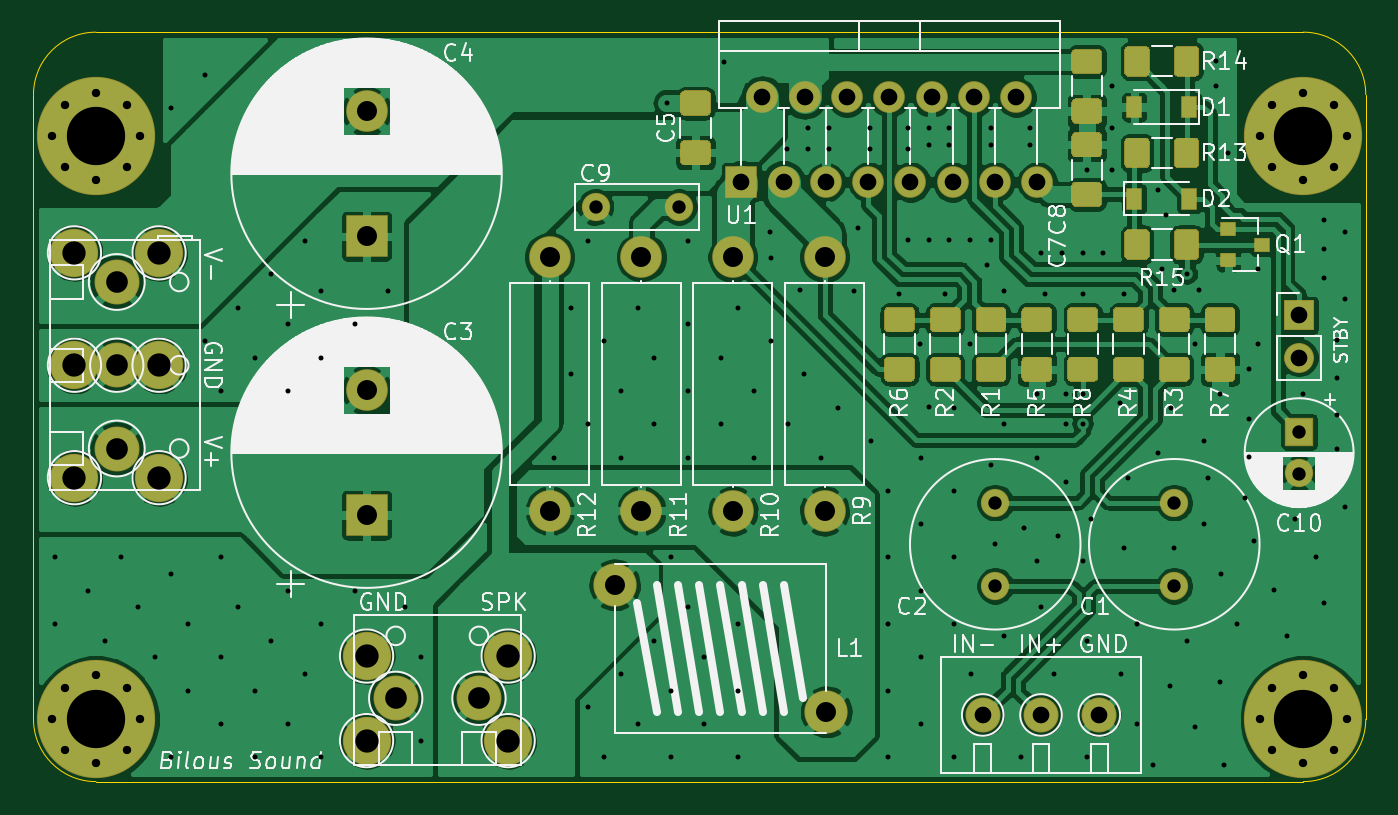
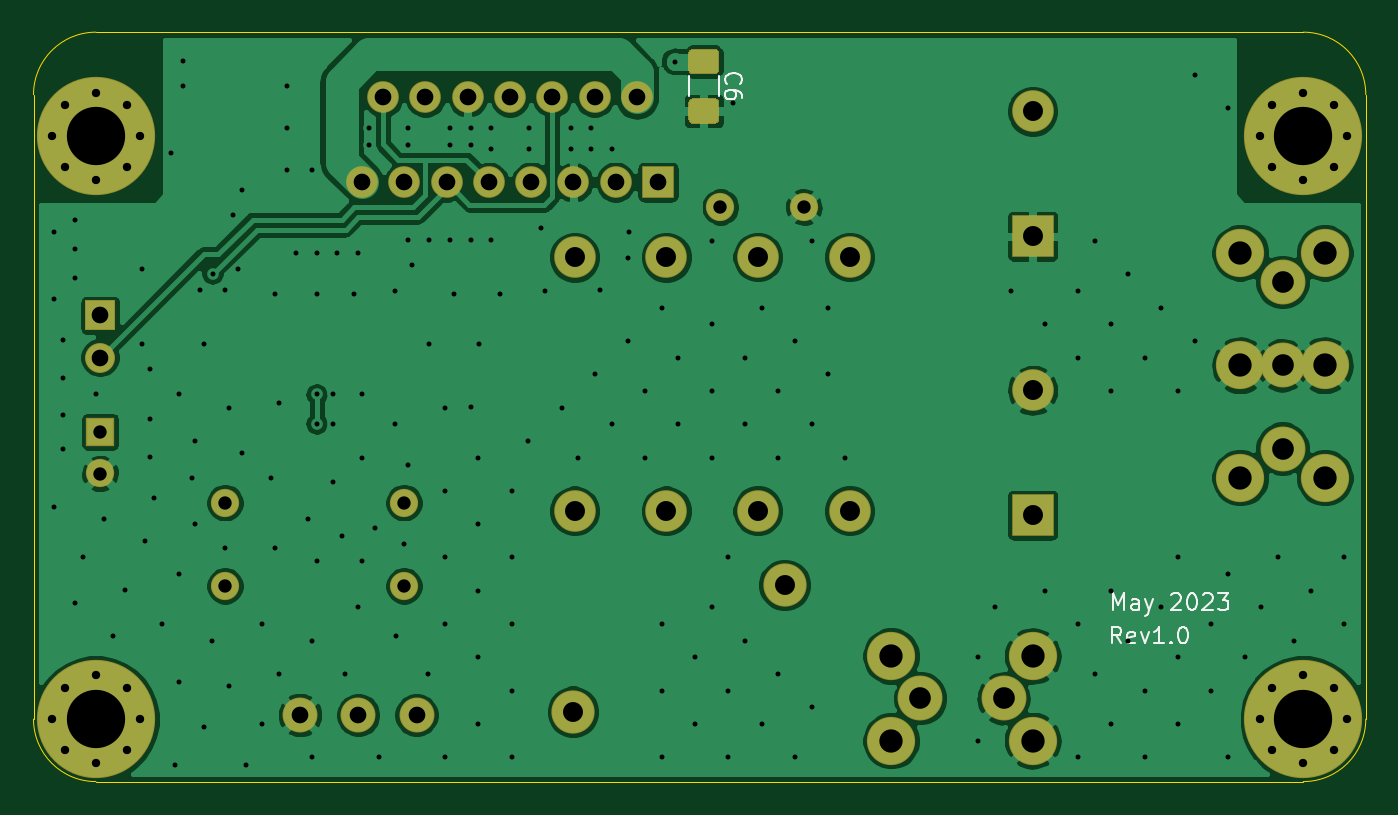
Circuit board: 11 layer files. Board 80.0 x 45.0 mm.
- bottom_copper: LM1876x2_bal-B_Cu.gbr (118640 bytes)
- bottom_mask: LM1876x2_bal-B_Mask.gbr (4394 bytes)
- paste: LM1876x2_bal-B_Paste.gbr (1156 bytes)
- bottom_silk: LM1876x2_bal-B_SilkS.gbr (5136 bytes)
- outline: LM1876x2_bal-Edge_Cuts.gbr (991 bytes)
- top_copper: LM1876x2_bal-F_Cu.gbr (214857 bytes)
- top_mask: LM1876x2_bal-F_Mask.gbr (13703 bytes)
- paste: LM1876x2_bal-F_Paste.gbr (10465 bytes)
- top_silk: LM1876x2_bal-F_SilkS.gbr (73788 bytes)
- drill: LM1876x2_bal-NPTH.drl (287 bytes)
- drill: LM1876x2_bal-PTH.drl (5324 bytes)

=== bottom_copper: LM1876x2_bal-B_Cu.gbr (118640 bytes, source omitted) ===
=== bottom_mask: LM1876x2_bal-B_Mask.gbr ===
%TF.GenerationSoftware,KiCad,Pcbnew,(5.1.6-0)*%
%TF.CreationDate,2023-05-08T21:30:56-07:00*%
%TF.ProjectId,LM1876x2_bal,4c4d3138-3736-4783-925f-62616c2e6b69,rev?*%
%TF.SameCoordinates,Original*%
%TF.FileFunction,Soldermask,Bot*%
%TF.FilePolarity,Negative*%
%FSLAX46Y46*%
G04 Gerber Fmt 4.6, Leading zero omitted, Abs format (unit mm)*
G04 Created by KiCad (PCBNEW (5.1.6-0)) date 2023-05-08 21:30:56*
%MOMM*%
%LPD*%
G01*
G04 APERTURE LIST*
%ADD10O,1.800000X1.800000*%
%ADD11R,1.800000X1.800000*%
%ADD12C,1.700000*%
%ADD13R,1.700000X1.700000*%
%ADD14C,2.700000*%
%ADD15O,2.500000X2.500000*%
%ADD16C,2.500000*%
%ADD17C,0.900000*%
%ADD18C,7.100000*%
%ADD19O,1.900000X1.900000*%
%ADD20R,1.900000X1.900000*%
%ADD21C,2.600000*%
%ADD22C,2.900000*%
%ADD23C,2.100000*%
%ADD24R,2.500000X2.500000*%
G04 APERTURE END LIST*
D10*
%TO.C,J9*%
X153500000Y-74540000D03*
D11*
X153500000Y-72000000D03*
%TD*%
D12*
%TO.C,C10*%
X153500000Y-81500000D03*
D13*
X153500000Y-79000000D03*
%TD*%
D14*
%TO.C,J2*%
X104250000Y-95000000D03*
X99250000Y-95000000D03*
%TD*%
D15*
%TO.C,R9*%
X125000000Y-68510000D03*
D16*
X125000000Y-83750000D03*
%TD*%
D17*
%TO.C,H4*%
X155606155Y-94393845D03*
X153750000Y-93625000D03*
X151893845Y-94393845D03*
X151125000Y-96250000D03*
X151893845Y-98106155D03*
X153750000Y-98875000D03*
X155606155Y-98106155D03*
X156375000Y-96250000D03*
D18*
X153750000Y-96250000D03*
%TD*%
D17*
%TO.C,H3*%
X155606155Y-59393845D03*
X153750000Y-58625000D03*
X151893845Y-59393845D03*
X151125000Y-61250000D03*
X151893845Y-63106155D03*
X153750000Y-63875000D03*
X155606155Y-63106155D03*
X156375000Y-61250000D03*
D18*
X153750000Y-61250000D03*
%TD*%
D17*
%TO.C,H2*%
X83106155Y-59393845D03*
X81250000Y-58625000D03*
X79393845Y-59393845D03*
X78625000Y-61250000D03*
X79393845Y-63106155D03*
X81250000Y-63875000D03*
X83106155Y-63106155D03*
X83875000Y-61250000D03*
D18*
X81250000Y-61250000D03*
%TD*%
D17*
%TO.C,H1*%
X83106155Y-94393845D03*
X81250000Y-93625000D03*
X79393845Y-94393845D03*
X78625000Y-96250000D03*
X79393845Y-98106155D03*
X81250000Y-98875000D03*
X83106155Y-98106155D03*
X83875000Y-96250000D03*
D18*
X81250000Y-96250000D03*
%TD*%
D19*
%TO.C,U1*%
X137780000Y-64000000D03*
X136510000Y-58920000D03*
X135240000Y-64000000D03*
X133970000Y-58920000D03*
X132700000Y-64000000D03*
X131430000Y-58920000D03*
X130160000Y-64000000D03*
X128890000Y-58920000D03*
X127620000Y-64000000D03*
X126350000Y-58920000D03*
X125080000Y-64000000D03*
X123810000Y-58920000D03*
X122540000Y-64000000D03*
X121270000Y-58920000D03*
D20*
X120000000Y-64000000D03*
%TD*%
D15*
%TO.C,R12*%
X108500000Y-83740000D03*
D16*
X108500000Y-68500000D03*
%TD*%
D15*
%TO.C,R11*%
X114000000Y-83740000D03*
D16*
X114000000Y-68500000D03*
%TD*%
D15*
%TO.C,R10*%
X119500000Y-68510000D03*
D16*
X119500000Y-83750000D03*
%TD*%
D21*
%TO.C,L1*%
X112400000Y-88190000D03*
X125100000Y-95810000D03*
%TD*%
D22*
%TO.C,J8*%
X85040000Y-81750000D03*
X79960000Y-81750000D03*
%TD*%
%TO.C,J7*%
X85040000Y-75000000D03*
X79960000Y-75000000D03*
%TD*%
%TO.C,J6*%
X85040000Y-68250000D03*
X79960000Y-68250000D03*
%TD*%
%TO.C,J5*%
X97500000Y-92460000D03*
X97500000Y-97540000D03*
%TD*%
%TO.C,J4*%
X106000000Y-92460000D03*
X106000000Y-97540000D03*
%TD*%
D14*
%TO.C,J3*%
X82500000Y-80000000D03*
X82500000Y-75000000D03*
X82500000Y-70000000D03*
%TD*%
D23*
%TO.C,J1*%
X141500000Y-96000000D03*
X138000000Y-96000000D03*
X134500000Y-96000000D03*
%TD*%
D12*
%TO.C,C9*%
X111250000Y-65500000D03*
X116250000Y-65500000D03*
%TD*%
%TO.C,C6*%
G36*
G01*
X116592544Y-58975000D02*
X117907456Y-58975000D01*
G75*
G02*
X118175000Y-59242544I0J-267544D01*
G01*
X118175000Y-60232456D01*
G75*
G02*
X117907456Y-60500000I-267544J0D01*
G01*
X116592544Y-60500000D01*
G75*
G02*
X116325000Y-60232456I0J267544D01*
G01*
X116325000Y-59242544D01*
G75*
G02*
X116592544Y-58975000I267544J0D01*
G01*
G37*
G36*
G01*
X116592544Y-56000000D02*
X117907456Y-56000000D01*
G75*
G02*
X118175000Y-56267544I0J-267544D01*
G01*
X118175000Y-57257456D01*
G75*
G02*
X117907456Y-57525000I-267544J0D01*
G01*
X116592544Y-57525000D01*
G75*
G02*
X116325000Y-57257456I0J267544D01*
G01*
X116325000Y-56267544D01*
G75*
G02*
X116592544Y-56000000I267544J0D01*
G01*
G37*
%TD*%
D16*
%TO.C,C4*%
X97500000Y-59750000D03*
D24*
X97500000Y-67250000D03*
%TD*%
D16*
%TO.C,C3*%
X97500000Y-76500000D03*
D24*
X97500000Y-84000000D03*
%TD*%
D12*
%TO.C,C2*%
X135250000Y-88250000D03*
X135250000Y-83250000D03*
%TD*%
%TO.C,C1*%
X146000000Y-88250000D03*
X146000000Y-83250000D03*
%TD*%
M02*

=== paste: LM1876x2_bal-B_Paste.gbr ===
%TF.GenerationSoftware,KiCad,Pcbnew,(5.1.6-0)*%
%TF.CreationDate,2023-05-08T21:30:56-07:00*%
%TF.ProjectId,LM1876x2_bal,4c4d3138-3736-4783-925f-62616c2e6b69,rev?*%
%TF.SameCoordinates,Original*%
%TF.FileFunction,Paste,Bot*%
%TF.FilePolarity,Positive*%
%FSLAX46Y46*%
G04 Gerber Fmt 4.6, Leading zero omitted, Abs format (unit mm)*
G04 Created by KiCad (PCBNEW (5.1.6-0)) date 2023-05-08 21:30:56*
%MOMM*%
%LPD*%
G01*
G04 APERTURE LIST*
G04 APERTURE END LIST*
%TO.C,C6*%
G36*
G01*
X116625000Y-59025000D02*
X117875000Y-59025000D01*
G75*
G02*
X118125000Y-59275000I0J-250000D01*
G01*
X118125000Y-60200000D01*
G75*
G02*
X117875000Y-60450000I-250000J0D01*
G01*
X116625000Y-60450000D01*
G75*
G02*
X116375000Y-60200000I0J250000D01*
G01*
X116375000Y-59275000D01*
G75*
G02*
X116625000Y-59025000I250000J0D01*
G01*
G37*
G36*
G01*
X116625000Y-56050000D02*
X117875000Y-56050000D01*
G75*
G02*
X118125000Y-56300000I0J-250000D01*
G01*
X118125000Y-57225000D01*
G75*
G02*
X117875000Y-57475000I-250000J0D01*
G01*
X116625000Y-57475000D01*
G75*
G02*
X116375000Y-57225000I0J250000D01*
G01*
X116375000Y-56300000D01*
G75*
G02*
X116625000Y-56050000I250000J0D01*
G01*
G37*
%TD*%
M02*

=== bottom_silk: LM1876x2_bal-B_SilkS.gbr ===
%TF.GenerationSoftware,KiCad,Pcbnew,(5.1.6-0)*%
%TF.CreationDate,2023-05-08T21:30:56-07:00*%
%TF.ProjectId,LM1876x2_bal,4c4d3138-3736-4783-925f-62616c2e6b69,rev?*%
%TF.SameCoordinates,Original*%
%TF.FileFunction,Legend,Bot*%
%TF.FilePolarity,Positive*%
%FSLAX46Y46*%
G04 Gerber Fmt 4.6, Leading zero omitted, Abs format (unit mm)*
G04 Created by KiCad (PCBNEW (5.1.6-0)) date 2023-05-08 21:30:56*
%MOMM*%
%LPD*%
G01*
G04 APERTURE LIST*
%ADD10C,0.150000*%
%ADD11C,0.120000*%
G04 APERTURE END LIST*
D10*
X92190476Y-91702380D02*
X92523809Y-91226190D01*
X92761904Y-91702380D02*
X92761904Y-90702380D01*
X92380952Y-90702380D01*
X92285714Y-90750000D01*
X92238095Y-90797619D01*
X92190476Y-90892857D01*
X92190476Y-91035714D01*
X92238095Y-91130952D01*
X92285714Y-91178571D01*
X92380952Y-91226190D01*
X92761904Y-91226190D01*
X91380952Y-91654761D02*
X91476190Y-91702380D01*
X91666666Y-91702380D01*
X91761904Y-91654761D01*
X91809523Y-91559523D01*
X91809523Y-91178571D01*
X91761904Y-91083333D01*
X91666666Y-91035714D01*
X91476190Y-91035714D01*
X91380952Y-91083333D01*
X91333333Y-91178571D01*
X91333333Y-91273809D01*
X91809523Y-91369047D01*
X91000000Y-91035714D02*
X90761904Y-91702380D01*
X90523809Y-91035714D01*
X89619047Y-91702380D02*
X90190476Y-91702380D01*
X89904761Y-91702380D02*
X89904761Y-90702380D01*
X90000000Y-90845238D01*
X90095238Y-90940476D01*
X90190476Y-90988095D01*
X89190476Y-91607142D02*
X89142857Y-91654761D01*
X89190476Y-91702380D01*
X89238095Y-91654761D01*
X89190476Y-91607142D01*
X89190476Y-91702380D01*
X88523809Y-90702380D02*
X88428571Y-90702380D01*
X88333333Y-90750000D01*
X88285714Y-90797619D01*
X88238095Y-90892857D01*
X88190476Y-91083333D01*
X88190476Y-91321428D01*
X88238095Y-91511904D01*
X88285714Y-91607142D01*
X88333333Y-91654761D01*
X88428571Y-91702380D01*
X88523809Y-91702380D01*
X88619047Y-91654761D01*
X88666666Y-91607142D01*
X88714285Y-91511904D01*
X88761904Y-91321428D01*
X88761904Y-91083333D01*
X88714285Y-90892857D01*
X88666666Y-90797619D01*
X88619047Y-90750000D01*
X88523809Y-90702380D01*
X92702380Y-89702380D02*
X92702380Y-88702380D01*
X92369047Y-89416666D01*
X92035714Y-88702380D01*
X92035714Y-89702380D01*
X91130952Y-89702380D02*
X91130952Y-89178571D01*
X91178571Y-89083333D01*
X91273809Y-89035714D01*
X91464285Y-89035714D01*
X91559523Y-89083333D01*
X91130952Y-89654761D02*
X91226190Y-89702380D01*
X91464285Y-89702380D01*
X91559523Y-89654761D01*
X91607142Y-89559523D01*
X91607142Y-89464285D01*
X91559523Y-89369047D01*
X91464285Y-89321428D01*
X91226190Y-89321428D01*
X91130952Y-89273809D01*
X90750000Y-89035714D02*
X90511904Y-89702380D01*
X90273809Y-89035714D02*
X90511904Y-89702380D01*
X90607142Y-89940476D01*
X90654761Y-89988095D01*
X90750000Y-90035714D01*
X89178571Y-88797619D02*
X89130952Y-88750000D01*
X89035714Y-88702380D01*
X88797619Y-88702380D01*
X88702380Y-88750000D01*
X88654761Y-88797619D01*
X88607142Y-88892857D01*
X88607142Y-88988095D01*
X88654761Y-89130952D01*
X89226190Y-89702380D01*
X88607142Y-89702380D01*
X87988095Y-88702380D02*
X87892857Y-88702380D01*
X87797619Y-88750000D01*
X87750000Y-88797619D01*
X87702380Y-88892857D01*
X87654761Y-89083333D01*
X87654761Y-89321428D01*
X87702380Y-89511904D01*
X87750000Y-89607142D01*
X87797619Y-89654761D01*
X87892857Y-89702380D01*
X87988095Y-89702380D01*
X88083333Y-89654761D01*
X88130952Y-89607142D01*
X88178571Y-89511904D01*
X88226190Y-89321428D01*
X88226190Y-89083333D01*
X88178571Y-88892857D01*
X88130952Y-88797619D01*
X88083333Y-88750000D01*
X87988095Y-88702380D01*
X87273809Y-88797619D02*
X87226190Y-88750000D01*
X87130952Y-88702380D01*
X86892857Y-88702380D01*
X86797619Y-88750000D01*
X86750000Y-88797619D01*
X86702380Y-88892857D01*
X86702380Y-88988095D01*
X86750000Y-89130952D01*
X87321428Y-89702380D01*
X86702380Y-89702380D01*
X86369047Y-88702380D02*
X85750000Y-88702380D01*
X86083333Y-89083333D01*
X85940476Y-89083333D01*
X85845238Y-89130952D01*
X85797619Y-89178571D01*
X85750000Y-89273809D01*
X85750000Y-89511904D01*
X85797619Y-89607142D01*
X85845238Y-89654761D01*
X85940476Y-89702380D01*
X86226190Y-89702380D01*
X86321428Y-89654761D01*
X86369047Y-89607142D01*
D11*
%TO.C,C6*%
X116340000Y-57647936D02*
X116340000Y-58852064D01*
X118160000Y-57647936D02*
X118160000Y-58852064D01*
D10*
X115857142Y-58083333D02*
X115904761Y-58035714D01*
X115952380Y-57892857D01*
X115952380Y-57797619D01*
X115904761Y-57654761D01*
X115809523Y-57559523D01*
X115714285Y-57511904D01*
X115523809Y-57464285D01*
X115380952Y-57464285D01*
X115190476Y-57511904D01*
X115095238Y-57559523D01*
X115000000Y-57654761D01*
X114952380Y-57797619D01*
X114952380Y-57892857D01*
X115000000Y-58035714D01*
X115047619Y-58083333D01*
X114952380Y-58940476D02*
X114952380Y-58750000D01*
X115000000Y-58654761D01*
X115047619Y-58607142D01*
X115190476Y-58511904D01*
X115380952Y-58464285D01*
X115761904Y-58464285D01*
X115857142Y-58511904D01*
X115904761Y-58559523D01*
X115952380Y-58654761D01*
X115952380Y-58845238D01*
X115904761Y-58940476D01*
X115857142Y-58988095D01*
X115761904Y-59035714D01*
X115523809Y-59035714D01*
X115428571Y-58988095D01*
X115380952Y-58940476D01*
X115333333Y-58845238D01*
X115333333Y-58654761D01*
X115380952Y-58559523D01*
X115428571Y-58511904D01*
X115523809Y-58464285D01*
%TD*%
M02*

=== outline: LM1876x2_bal-Edge_Cuts.gbr ===
%TF.GenerationSoftware,KiCad,Pcbnew,(5.1.6-0)*%
%TF.CreationDate,2023-05-08T21:30:56-07:00*%
%TF.ProjectId,LM1876x2_bal,4c4d3138-3736-4783-925f-62616c2e6b69,rev?*%
%TF.SameCoordinates,Original*%
%TF.FileFunction,Profile,NP*%
%FSLAX46Y46*%
G04 Gerber Fmt 4.6, Leading zero omitted, Abs format (unit mm)*
G04 Created by KiCad (PCBNEW (5.1.6-0)) date 2023-05-08 21:30:56*
%MOMM*%
%LPD*%
G01*
G04 APERTURE LIST*
%TA.AperFunction,Profile*%
%ADD10C,0.050000*%
%TD*%
G04 APERTURE END LIST*
D10*
X153750000Y-55000000D02*
G75*
G02*
X157500000Y-58750000I0J-3750000D01*
G01*
X157500000Y-96250000D02*
G75*
G02*
X153750000Y-100000000I-3750000J0D01*
G01*
X81250000Y-100000000D02*
G75*
G02*
X77500000Y-96250000I0J3750000D01*
G01*
X77500000Y-58750000D02*
G75*
G02*
X81250000Y-55000000I3750000J0D01*
G01*
X77500000Y-96250000D02*
X77500000Y-58750000D01*
X157500000Y-58750000D02*
X157500000Y-96250000D01*
X81250000Y-100000000D02*
X153750000Y-100000000D01*
X81250000Y-55000000D02*
X153750000Y-55000000D01*
M02*

=== top_copper: LM1876x2_bal-F_Cu.gbr (214857 bytes, source omitted) ===
=== top_mask: LM1876x2_bal-F_Mask.gbr (13703 bytes, source omitted) ===
=== paste: LM1876x2_bal-F_Paste.gbr (10465 bytes, source omitted) ===
=== top_silk: LM1876x2_bal-F_SilkS.gbr (73788 bytes, source omitted) ===
=== drill: LM1876x2_bal-NPTH.drl ===
M48
; DRILL file {KiCad (5.1.6-0)} date Monday, May 08, 2023 at 09:30:59 PM
; FORMAT={-:-/ absolute / inch / decimal}
; #@! TF.CreationDate,2023-05-08T21:30:59-07:00
; #@! TF.GenerationSoftware,Kicad,Pcbnew,(5.1.6-0)
; #@! TF.FileFunction,NonPlated,1,2,NPTH
FMAT,2
INCH
%
G90
G05
T0
M30

=== drill: LM1876x2_bal-PTH.drl (5324 bytes, source omitted) ===
